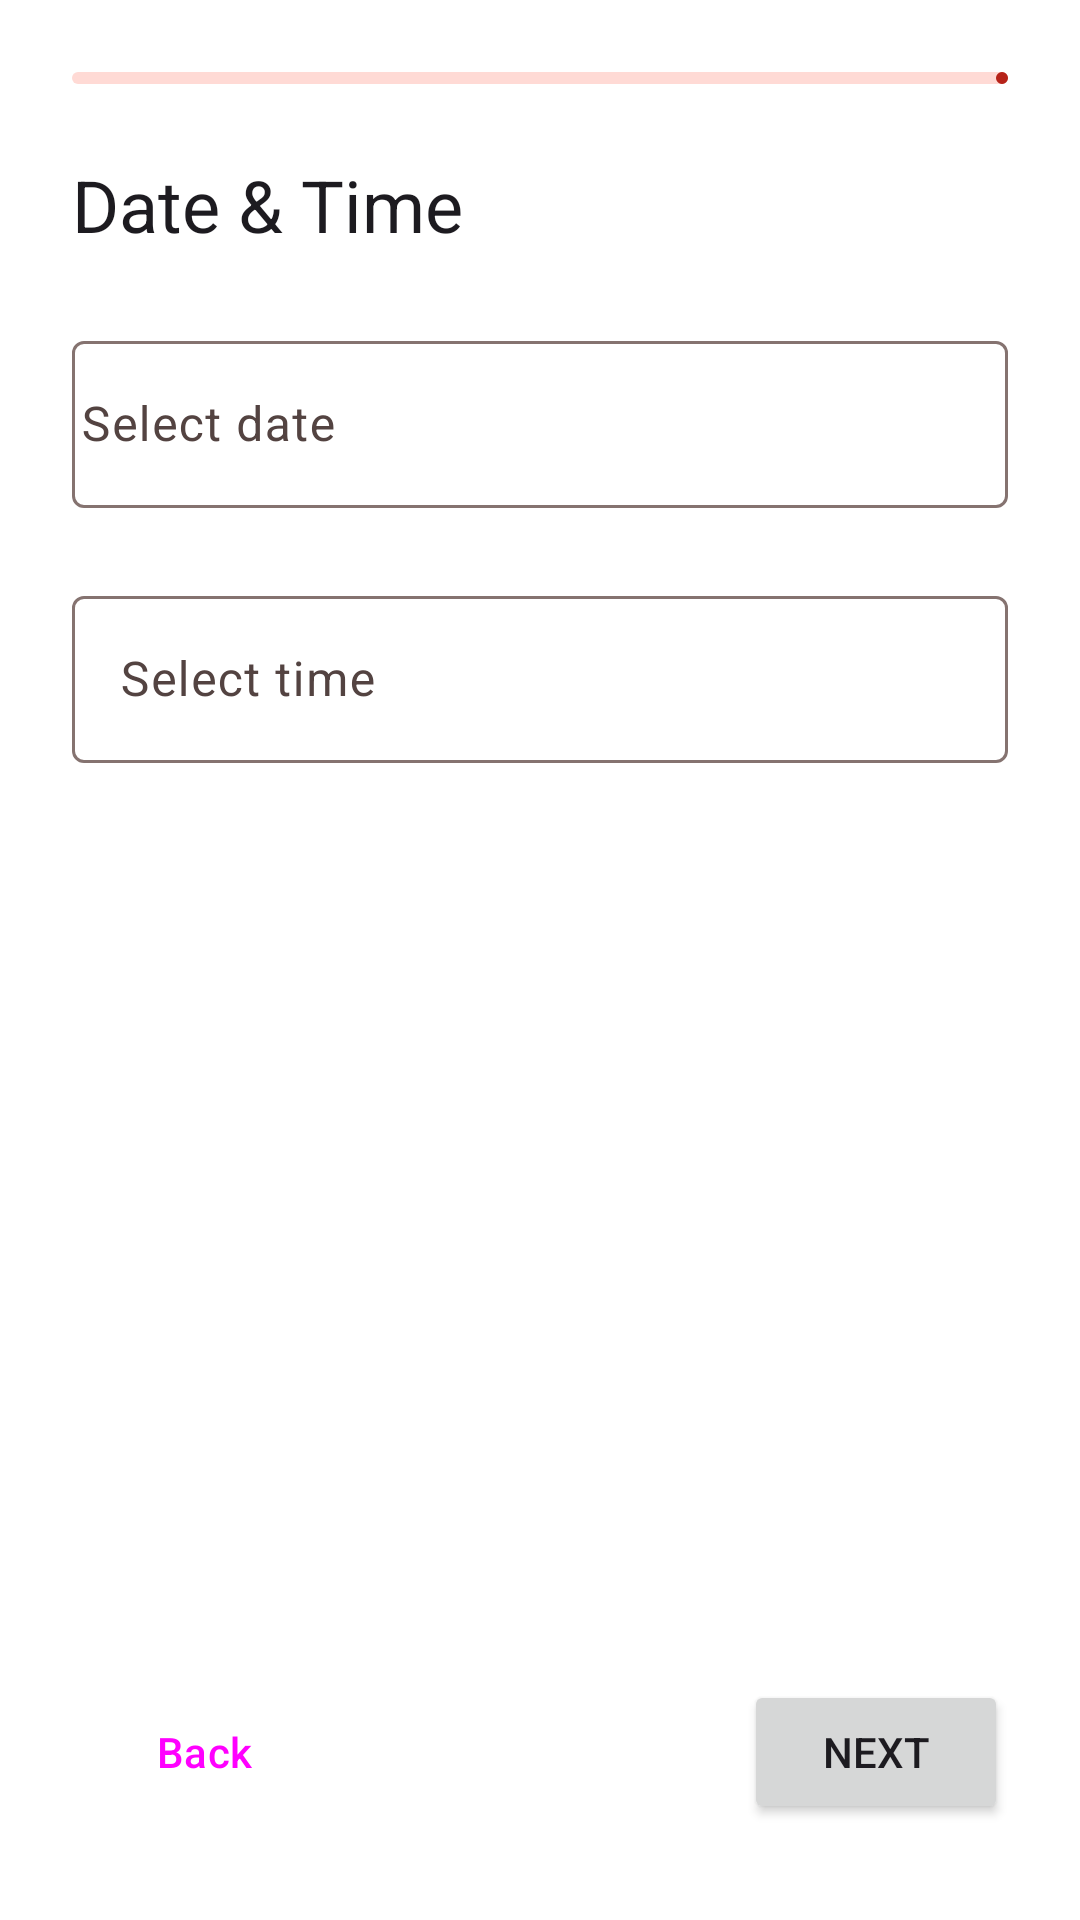

Write the Android layout XML for this screen, with the resource values it uses.
<!-- AndroidManifest.xml: application theme Theme.WeGotCups -->
<!-- res/layout/fragment_date_event.xml -->
<?xml version="1.0" encoding="utf-8"?>
<FrameLayout xmlns:android="http://schemas.android.com/apk/res/android"
    xmlns:app="http://schemas.android.com/apk/res-auto"
    xmlns:tools="http://schemas.android.com/tools"
    android:layout_width="match_parent"
    android:layout_height="match_parent"
    tools:context=".home.newevent.DateEventFragment">

    <androidx.constraintlayout.widget.ConstraintLayout
        android:layout_width="match_parent"
        android:layout_height="match_parent">

        <com.google.android.material.progressindicator.LinearProgressIndicator
            android:id="@+id/progress_horizontal"
            android:layout_width="match_parent"
            android:layout_height="wrap_content"
            android:layout_marginStart="24dp"
            android:layout_marginTop="24dp"
            android:layout_marginEnd="24dp"
            android:progress="17"
            app:layout_constraintEnd_toEndOf="parent"
            app:layout_constraintStart_toStartOf="parent"
            app:layout_constraintTop_toTopOf="parent" />

        <TextView
            android:id="@+id/title"
            android:layout_width="wrap_content"
            android:layout_height="wrap_content"
            android:layout_marginStart="24dp"
            android:layout_marginTop="24dp"
            android:text="@string/date_amp_time"
            style="@style/TextAppearance.AppCompat.Headline"
            app:layout_constraintStart_toStartOf="parent"
            app:layout_constraintTop_toBottomOf="@+id/progress_horizontal"/>

        <com.google.android.material.textfield.TextInputLayout
            android:id="@+id/date"
            android:layout_width="match_parent"
            android:layout_height="wrap_content"
            android:layout_marginStart="24dp"
            android:layout_marginTop="24dp"
            android:layout_marginEnd="24dp"
            android:hint="@string/select_date"
            app:layout_constraintEnd_toEndOf="parent"
            app:layout_constraintStart_toStartOf="parent"
            app:layout_constraintTop_toBottomOf="@+id/title">

            <com.google.android.material.textfield.TextInputEditText
                android:id="@+id/selectDate"
                android:drawableStart="@drawable/ic_baseline_calendar_today_24"
                android:layout_width="match_parent"
                android:layout_height="wrap_content"
                android:clickable="false"
                android:cursorVisible="false"
                android:focusable="false"
                android:focusableInTouchMode="false"
                android:paddingLeft="3dp"
                android:inputType="date"/>

        </com.google.android.material.textfield.TextInputLayout>

        <com.google.android.material.textfield.TextInputLayout
            android:id="@+id/time"
            android:layout_width="match_parent"
            android:layout_height="wrap_content"
            android:layout_marginStart="24dp"
            android:layout_marginTop="24dp"
            android:layout_marginEnd="24dp"
            android:hint="@string/select_time"
            app:layout_constraintEnd_toEndOf="parent"
            app:layout_constraintStart_toStartOf="parent"
            app:layout_constraintTop_toBottomOf="@+id/date">

            <com.google.android.material.textfield.TextInputEditText
                android:id="@+id/selectTime"
                android:drawableStart="@drawable/ic_baseline_access_time_24"
                android:layout_width="match_parent"
                android:layout_height="wrap_content"
                android:clickable="false"
                android:cursorVisible="false"
                android:focusable="false"
                android:focusableInTouchMode="false"
                android:inputType="time"/>

        </com.google.android.material.textfield.TextInputLayout>

        <Button
            android:id="@+id/next_button"
            android:layout_width="wrap_content"
            android:layout_height="wrap_content"
            android:layout_marginEnd="24dp"
            android:layout_marginBottom="32dp"
            android:text="@string/next"
            app:layout_constraintBottom_toBottomOf="parent"
            app:layout_constraintEnd_toEndOf="parent" />

        <Button
            android:id="@+id/back_button"
            style="@style/Widget.Material3.Button.TextButton"
            android:layout_width="wrap_content"
            android:layout_height="wrap_content"
            android:layout_marginStart="24dp"
            android:layout_marginBottom="32dp"
            android:text="@string/back"
            app:layout_constraintBottom_toBottomOf="parent"
            app:layout_constraintStart_toStartOf="parent" />
    </androidx.constraintlayout.widget.ConstraintLayout>
</FrameLayout>
<!-- resources referenced by this layout -->
<resources>
  <string name="back">Back</string>
  <string name="date_amp_time">Date &amp; Time</string>
  <string name="next">Next</string>
  <string name="select_date"> Select date</string>
  <string name="select_time"> Select time</string>
  <style name="Theme.WeGotCups" parent="Base.Theme.WeGotCups" />
  <color name="md_theme_light_primary">#B62319</color>
  <color name="md_theme_light_onPrimary">#FFFFFF</color>
  <color name="md_theme_light_primaryContainer">#FFDAD5</color>
  <color name="md_theme_light_onPrimaryContainer">#410000</color>
  <color name="md_theme_light_secondary">#775652</color>
  <color name="md_theme_light_onSecondary">#FFFFFF</color>
  <color name="md_theme_light_secondaryContainer">#FFDAD5</color>
  <color name="md_theme_light_onSecondaryContainer">#2C1512</color>
  <color name="md_theme_light_tertiary">#705C2E</color>
  <color name="md_theme_light_onTertiary">#FFFFFF</color>
  <color name="md_theme_light_tertiaryContainer">#FCDFA6</color>
  <color name="md_theme_light_onTertiaryContainer">#251A00</color>
  <color name="md_theme_light_error">#BA1A1A</color>
  <color name="md_theme_light_errorContainer">#FFDAD6</color>
  <color name="md_theme_light_onError">#FFFFFF</color>
  <color name="md_theme_light_onErrorContainer">#410002</color>
  <color name="md_theme_light_background">#FFFFFF</color>
  <color name="md_theme_light_onBackground">#201A19</color>
  <color name="md_theme_light_surface">#FFFBFF</color>
  <color name="md_theme_light_onSurface">#201A19</color>
  <color name="md_theme_light_surfaceVariant">#F5DDDA</color>
  <color name="md_theme_light_onSurfaceVariant">#534341</color>
  <color name="md_theme_light_outline">#857370</color>
  <color name="md_theme_light_inverseOnSurface">#FBEEEC</color>
  <color name="md_theme_light_inverseSurface">#362F2E</color>
  <color name="md_theme_light_inversePrimary">#FFB4A9</color>
</resources>
